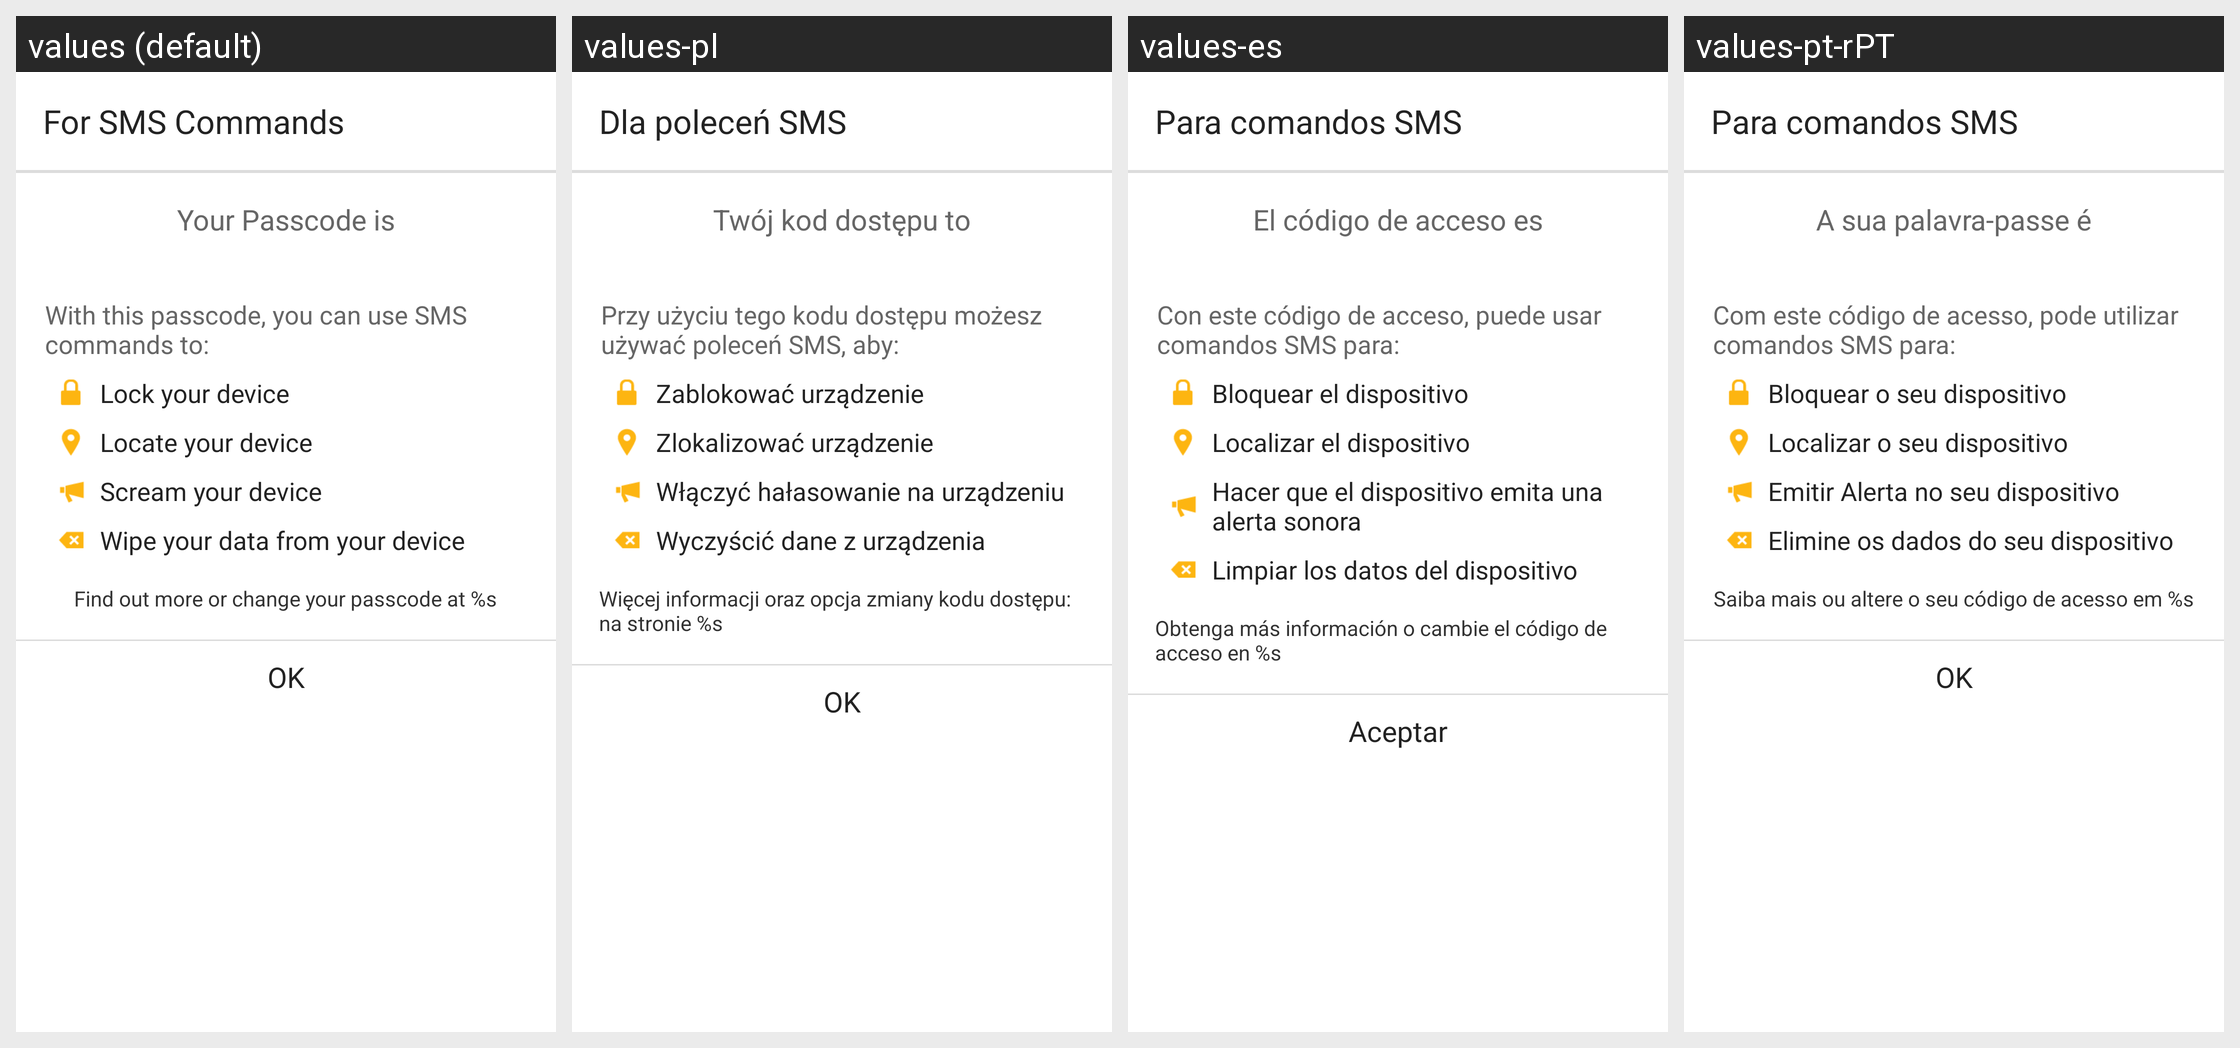

The same Android screen rendered under several of its app's locales, left to right. List the strings drawn on it with the default value and each locale's translation.
Android screen res/layout/anti_theft_dialog.xml rendered under 4 locales, left to right: values (default), values-pl, values-es, values-pt-rPT. Device: Nexus 5 (rendered at 1080×1920; each locale shown at half size, 540×960, under a caption strip naming it); theme NortonTheme.
Other locales in the repository, not shown: values-cs-rCZ, values-da, values-de, values-el, values-fi, values-fr, values-hu, values-it, values-ja-rJP, values-ko-rKR, values-nb, values-nl, values-pt-rBR, values-ro, values-ru, values-sk, values-sv, values-tr-rTR, values-zh-rCN, values-zh-rTW.
Strings drawn on this screen, with the default value and each locale's value (text and hints the layout hard-codes, and strings that could not be matched under every locale, appear in the picture but are not listed):

anti_theft_dialog_title
  values: For SMS Commands
  values-pl: Dla poleceń SMS
  values-es: Para comandos SMS
  values-pt-rPT: Para comandos SMS

anti_theft_dialog_passcode_show
  values: Your Passcode is
  values-pl: Twój kod dostępu to
  values-es: El código de acceso es
  values-pt-rPT: A sua palavra-passe é

anti_theft_dialog_function_show
  values: With this passcode, you can use SMS commands to:
  values-pl: Przy użyciu tego kodu dostępu możesz używać poleceń SMS, aby:
  values-es: Con este código de acceso, puede usar comandos SMS para:
  values-pt-rPT: Com este código de acesso, pode utilizar comandos SMS para:

anti_theft_dialog_lock_or_not
  values: Lock your device
  values-pl: Zablokować urządzenie
  values-es: Bloquear el dispositivo
  values-pt-rPT: Bloquear o seu dispositivo

anti_theft_dialog_locate
  values: Locate your device
  values-pl: Zlokalizować urządzenie
  values-es: Localizar el dispositivo
  values-pt-rPT: Localizar o seu dispositivo

anti_theft_dialog_remote
  values: Scream your device
  values-pl: Włączyć hałasowanie na urządzeniu
  values-es: Hacer que el dispositivo emita una alerta sonora
  values-pt-rPT: Emitir Alerta no seu dispositivo

anti_theft_dialog_wipe
  values: Wipe your data from your device
  values-pl: Wyczyścić dane z urządzenia
  values-es: Limpiar los datos del dispositivo
  values-pt-rPT: Elimine os dados do seu dispositivo

anti_theft_dialog_service_link
  values: Find out more or change your passcode at %s
  values-pl: Więcej informacji oraz opcja zmiany kodu dostępu: na stronie %s
  values-es: Obtenga más información o cambie el código de acceso en %s
  values-pt-rPT: Saiba mais ou altere o seu código de acesso em %s

anti_theft_dialog_ok
  values: OK
  values-pl: OK
  values-es: Aceptar
  values-pt-rPT: OK
